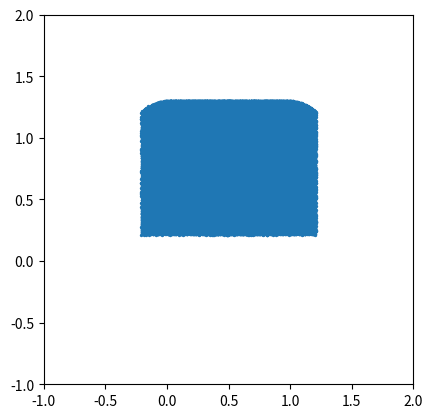

Source code (Python):
import numpy as np
import matplotlib.pyplot as plt

g = [0.3, 0]

points = []
num_points = 1000000
for _ in range(num_points):
    x = np.random.uniform(0, 1)
    y = np.random.uniform(0, 1)
    t = np.random.uniform(np.pi / 4, 3 * np.pi / 4)
    points.append(np.array([x, y, t]))
points = np.array(points)

projected = []
for point in points:
    x = point[0] + g[0] * np.cos(point[2]) - g[1] * np.sin(point[2])
    y = point[1] + g[0] * np.sin(point[2]) + g[1] * np.cos(point[2])
    projected.append(np.array([x, y]))
projected = np.array(projected)

# Set the axis to be from -1 to 1
plt.xlim(-1, 2)
plt.ylim(-1, 2)
# Also set the aspect ratio to be equal
plt.gca().set_aspect('equal', adjustable='box')
plt.scatter(projected[:, 0], projected[:, 1], s=2)
plt.show()